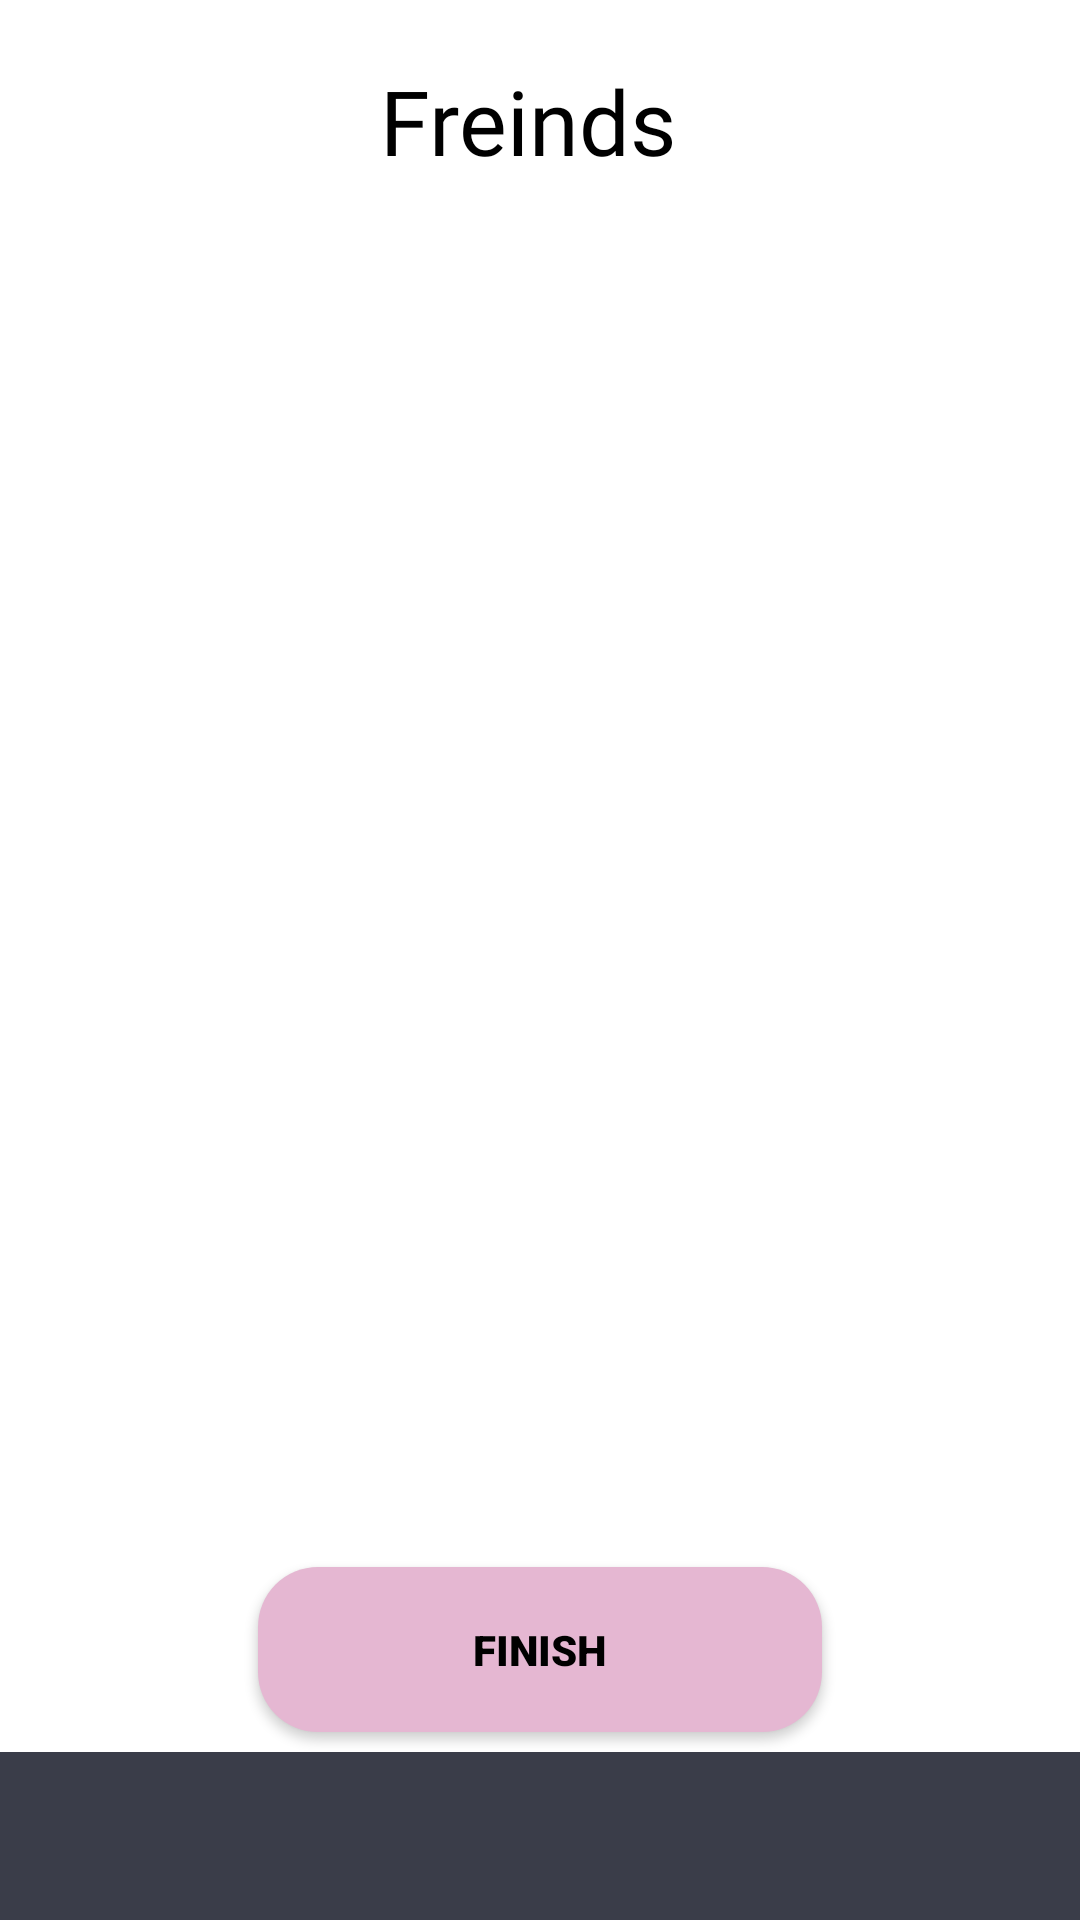

Here is an Android app screen rendered from its layout file. Give the layout XML and the strings, colors and styles it references.
<!-- AndroidManifest.xml: application theme Theme.Farha_Application -->
<!-- res/layout/activity_friends_list.xml -->
<?xml version="1.0" encoding="utf-8"?>
<androidx.constraintlayout.widget.ConstraintLayout xmlns:android="http://schemas.android.com/apk/res/android"
    xmlns:app="http://schemas.android.com/apk/res-auto"
    xmlns:tools="http://schemas.android.com/tools"
    android:layout_width="match_parent"
    android:layout_height="match_parent"
    tools:context=".Acticites.Invitation.FriendsListActivity">

    <TextView
        android:id="@+id/textView17"
        android:layout_width="278dp"
        android:layout_height="52dp"
        android:fontFamily="@font/averia_gruesa_libre"
        android:gravity="center_horizontal"
        android:text="Freinds "
        android:textColor="#000000"
        android:textSize="30sp"
        app:layout_constraintBottom_toBottomOf="parent"
        app:layout_constraintEnd_toEndOf="parent"
        app:layout_constraintHorizontal_bias="0.497"
        app:layout_constraintStart_toStartOf="parent"
        app:layout_constraintTop_toTopOf="parent"
        app:layout_constraintVertical_bias="0.034" />

    <androidx.appcompat.widget.Toolbar
        android:id="@+id/toolbar"
        android:layout_width="match_parent"
        android:layout_height="wrap_content"
        android:background="#3A3D49"
        android:minHeight="?attr/actionBarSize"
        android:theme="?attr/actionBarTheme"
        app:layout_constraintBottom_toBottomOf="parent"
        app:layout_constraintEnd_toEndOf="parent"
        app:layout_constraintHorizontal_bias="0.0"
        app:layout_constraintStart_toStartOf="parent"
        app:layout_constraintTop_toBottomOf="@+id/recyclerView"
        app:layout_constraintVertical_bias="1.0" />

    <androidx.recyclerview.widget.RecyclerView
        android:id="@+id/recyclerView"
        android:layout_width="433dp"
        android:layout_height="607dp"
        android:layout_marginBottom="184dp"
        android:scrollbars="vertical"
        app:layout_constraintBottom_toBottomOf="parent"
        app:layout_constraintEnd_toEndOf="parent"
        app:layout_constraintHorizontal_bias="0.51"
        app:layout_constraintStart_toStartOf="parent"
        tools:listitem="@layout/friends_list_view" />

    <Button
        android:id="@+id/finish_btn"
        android:layout_width="188dp"
        android:layout_height="55dp"
        android:background="@drawable/button_box"
        android:fontFamily="sans-serif-black"
        android:onClick="finish_OnClick"
        android:text="Finish"
        android:textColor="#000000"
        app:backgroundTint="#E5B7D2"
        app:layout_constraintBottom_toBottomOf="parent"
        app:layout_constraintEnd_toEndOf="parent"
        app:layout_constraintStart_toStartOf="parent"
        app:layout_constraintTop_toTopOf="parent"
        app:layout_constraintVertical_bias="0.893" />


</androidx.constraintlayout.widget.ConstraintLayout>
<!-- res/layout/friends_list_view.xml (included above) -->
<?xml version="1.0" encoding="utf-8"?>
<androidx.cardview.widget.CardView xmlns:android="http://schemas.android.com/apk/res/android"
    xmlns:app="http://schemas.android.com/apk/res-auto"
    xmlns:tools="http://schemas.android.com/tools"
    android:layout_width="match_parent"
    android:layout_height="wrap_content"
    android:layout_margin="20dp"
    app:cardCornerRadius="8dp"
    app:cardMaxElevation="5dp">

    <androidx.constraintlayout.widget.ConstraintLayout
        android:id="@+id/mainLayout"
        android:layout_width="match_parent"
        android:layout_height="wrap_content"
        android:background="#3A3D49"
        android:orientation="vertical"
        android:padding="15dp"
        app:layout_constraintBottom_toBottomOf="parent"
        app:layout_constraintEnd_toEndOf="parent"
        app:layout_constraintHorizontal_bias="0.636"
        app:layout_constraintStart_toStartOf="parent"
        app:layout_constraintTop_toTopOf="parent"
        app:layout_constraintVertical_bias="0.054">

        <TextView
            android:id="@+id/tv_name"
            android:layout_width="191dp"
            android:layout_height="35dp"
            android:drawableLeft="@drawable/ic_baseline_person_24"
            android:drawablePadding="10sp"
            android:textColor="#FFFFFF"
            android:textSize="18sp"
            app:layout_constraintBottom_toBottomOf="parent"
            app:layout_constraintEnd_toEndOf="parent"
            app:layout_constraintHorizontal_bias="0.101"
            app:layout_constraintStart_toStartOf="parent"
            app:layout_constraintTop_toTopOf="parent"
            app:layout_constraintVertical_bias="0.2" />

        <TextView
            android:id="@+id/tv_number"
            android:layout_width="191dp"
            android:layout_height="35dp"
            android:layout_marginTop="16dp"
            android:drawableLeft="@drawable/ic_baseline_call_24"
            android:drawablePadding="10sp"
            android:text="TextView"
            android:textColor="#FFFFFF"
            android:textSize="18sp"
            app:layout_constraintEnd_toEndOf="parent"
            app:layout_constraintHorizontal_bias="0.106"
            app:layout_constraintStart_toStartOf="parent"
            app:layout_constraintTop_toBottomOf="@+id/tv_name" />

        <Button
            android:id="@+id/insertf_btn"
            android:layout_width="54dp"
            android:layout_height="49dp"
            android:drawableLeft="@drawable/ic_baseline_person_add_alt_1_24"
            android:textColor="#3A3D49"
            app:layout_constraintBottom_toBottomOf="parent"
            app:layout_constraintEnd_toEndOf="parent"
            app:layout_constraintHorizontal_bias="0.981"
            app:layout_constraintStart_toStartOf="parent"
            app:layout_constraintTop_toTopOf="parent"
            app:layout_constraintVertical_bias="0.493" />

    </androidx.constraintlayout.widget.ConstraintLayout>

</androidx.cardview.widget.CardView>
<!-- resources referenced by this layout -->
<resources>
  <!-- drawable button_box (drawable) -->
  <?xml version="1.0" encoding="utf-8"?>
  <shape xmlns:android="http://schemas.android.com/apk/res/android" android:shape="rectangle">
      <solid android:color="#3A3D49" />
      <corners android:radius="20dp" />
  </shape>
  <!-- drawable ic_baseline_call_24 (drawable) -->
  <vector android:height="30dp" android:tint="#F7F6FF"
      android:viewportHeight="24" android:viewportWidth="24"
      android:width="30dp" xmlns:android="http://schemas.android.com/apk/res/android">
      <path android:fillColor="@android:color/white" android:pathData="M20.01,15.38c-1.23,0 -2.42,-0.2 -3.53,-0.56 -0.35,-0.12 -0.74,-0.03 -1.01,0.24l-1.57,1.97c-2.83,-1.35 -5.48,-3.9 -6.89,-6.83l1.95,-1.66c0.27,-0.28 0.35,-0.67 0.24,-1.02 -0.37,-1.11 -0.56,-2.3 -0.56,-3.53 0,-0.54 -0.45,-0.99 -0.99,-0.99H4.19C3.65,3 3,3.24 3,3.99 3,13.28 10.73,21 20.01,21c0.71,0 0.99,-0.63 0.99,-1.18v-3.45c0,-0.54 -0.45,-0.99 -0.99,-0.99z"/>
  </vector>
  <!-- drawable ic_baseline_person_24 (drawable) -->
  <vector android:height="30dp" android:tint="#F7F6FF"
      android:viewportHeight="24" android:viewportWidth="24"
      android:width="30dp" xmlns:android="http://schemas.android.com/apk/res/android">
      <path android:fillColor="@android:color/white" android:pathData="M12,12c2.21,0 4,-1.79 4,-4s-1.79,-4 -4,-4 -4,1.79 -4,4 1.79,4 4,4zM12,14c-2.67,0 -8,1.34 -8,4v2h16v-2c0,-2.66 -5.33,-4 -8,-4z"/>
  </vector>
  <!-- drawable ic_baseline_person_add_alt_1_24 (drawable) -->
  <vector android:height="30dp" android:tint="#3A3D49"
      android:viewportHeight="24" android:viewportWidth="24"
      android:width="30dp" xmlns:android="http://schemas.android.com/apk/res/android">
      <path android:fillColor="@android:color/white" android:pathData="M13,8c0,-2.21 -1.79,-4 -4,-4S5,5.79 5,8s1.79,4 4,4S13,10.21 13,8zM15,10v2h3v3h2v-3h3v-2h-3V7h-2v3H15zM1,18v2h16v-2c0,-2.66 -5.33,-4 -8,-4S1,15.34 1,18z"/>
  </vector>
  <style name="Theme.Farha_Application" parent="Theme.MaterialComponents.DayNight.NoActionBar">
          
          <item name="colorPrimary">@color/white</item>
          <item name="colorPrimaryVariant">@color/black</item>
          <item name="colorOnPrimary">@color/white</item>
          
          <item name="colorSecondary">@color/teal_200</item>
          <item name="colorSecondaryVariant">@color/teal_700</item>
          <item name="colorOnSecondary">@color/black</item>
          
          <item name="android:statusBarColor" tools:targetApi="l">?attr/colorPrimaryVariant</item>
          
      </style>
  <color name="white">#FFFFFFFF</color>
  <color name="black">#FF000000</color>
  <color name="teal_200">#FF03DAC5</color>
  <color name="teal_700">#FF018786</color>
</resources>
